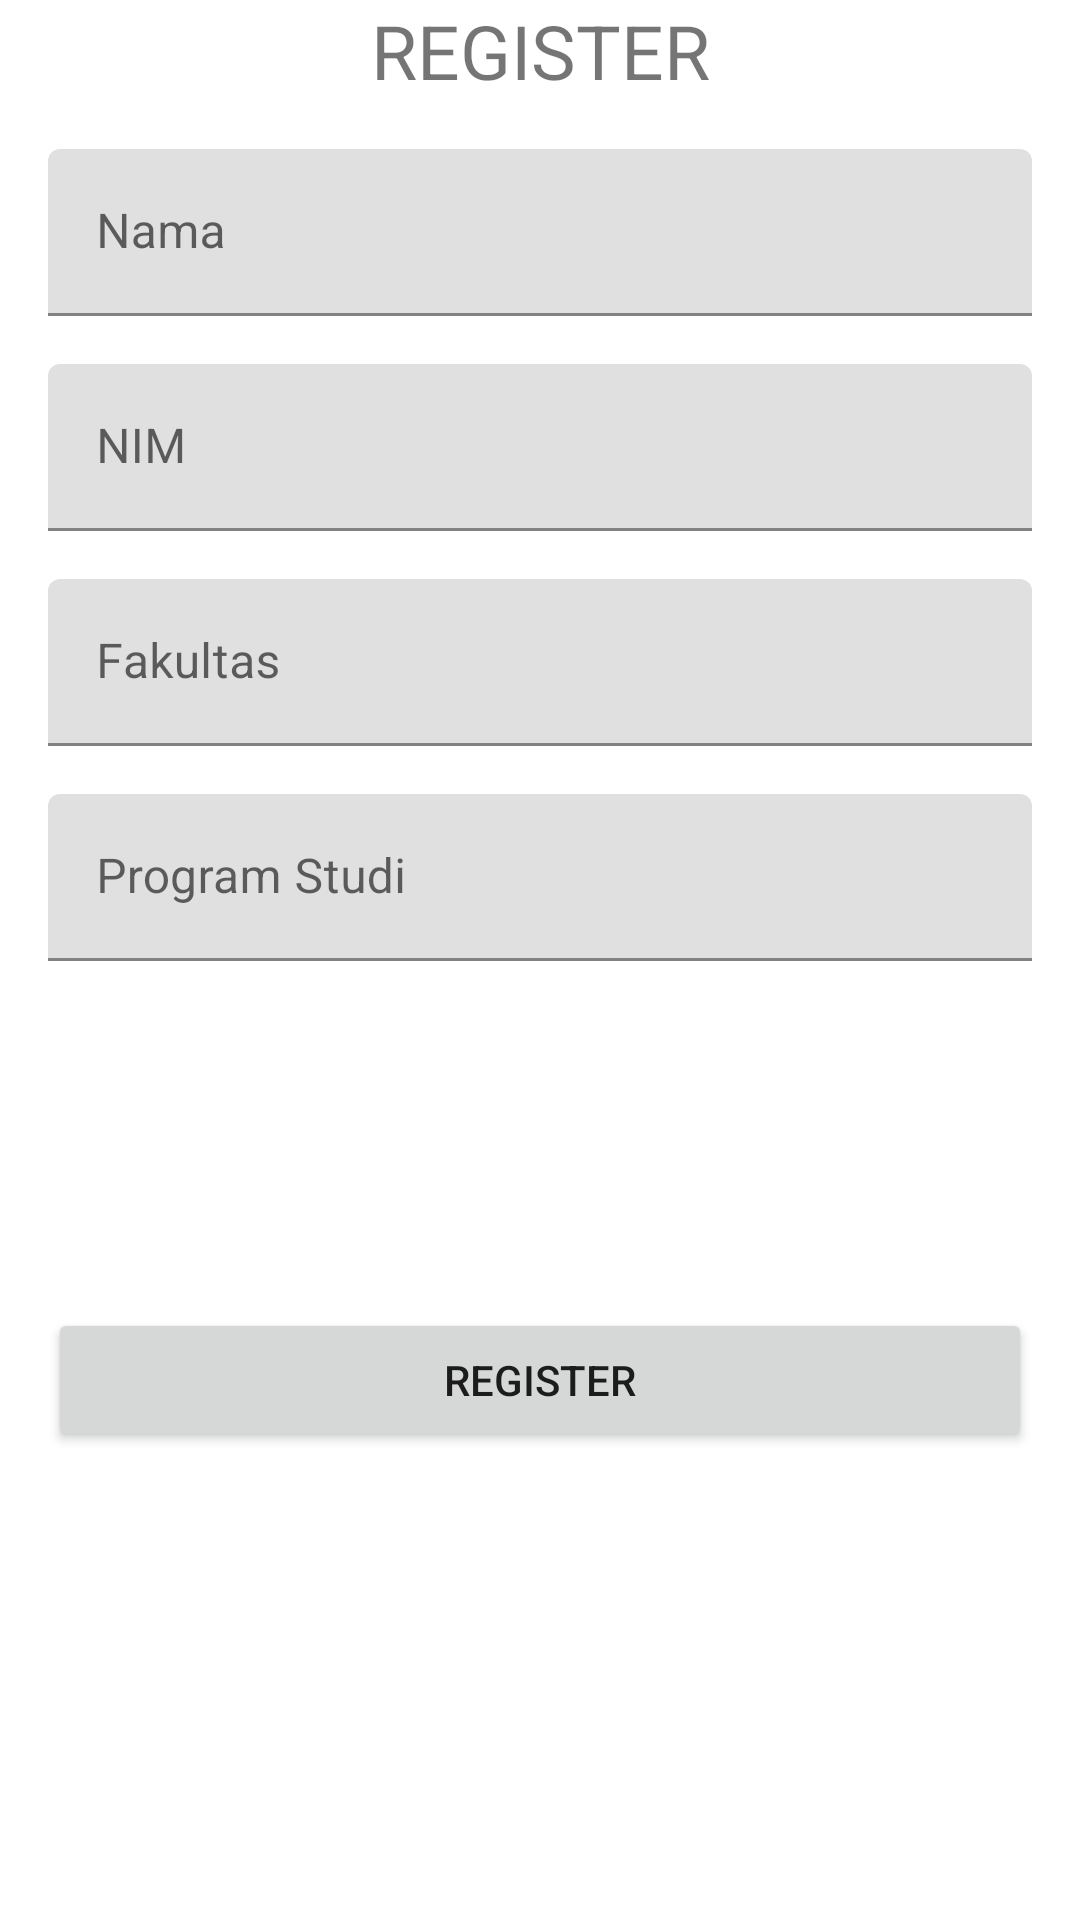

The Android layout XML behind this screen, and the referenced resources:
<!-- AndroidManifest.xml: application theme Theme.Guided4_Bundle_0786 -->
<!-- res/layout/activity_main.xml -->
<?xml version="1.0" encoding="utf-8"?>
<androidx.constraintlayout.widget.ConstraintLayout xmlns:android="http://schemas.android.com/apk/res/android"
    xmlns:app="http://schemas.android.com/apk/res-auto"
    xmlns:tools="http://schemas.android.com/tools"
    android:layout_width="match_parent"
    android:layout_height="match_parent"
    tools:context=".MainActivity">


    <Button
        android:id="@+id/btnRegister"
        android:layout_width="0dp"
        android:layout_height="wrap_content"
        android:layout_marginStart="16dp"
        android:layout_marginEnd="16dp"
        android:layout_marginBottom="156dp"
        android:ems="10"
        android:inputType="textPersonName"
        android:text="REGISTER"
        app:layout_constraintBottom_toBottomOf="parent"
        app:layout_constraintEnd_toEndOf="parent"
        app:layout_constraintHorizontal_bias="0.0"
        app:layout_constraintStart_toStartOf="parent" />

    <com.google.android.material.textfield.TextInputLayout
        android:layout_width="409dp"
        android:layout_height="wrap_content"
        tools:layout_editor_absoluteX="1dp"
        tools:layout_editor_absoluteY="61dp"
        app:layout_constraintBottom_toBottomOf="parent"
        app:layout_constraintEnd_toEndOf="parent"
        app:layout_constraintHorizontal_bias="0.0"
        app:layout_constraintStart_toStartOf="parent"/>

    <com.google.android.material.textfield.TextInputLayout
        android:id="@+id/setNIM"
        android:layout_width="0dp"
        android:layout_height="wrap_content"
        android:layout_marginStart="16dp"
        android:layout_marginTop="16dp"
        android:layout_marginEnd="16dp"
        android:layout_marginBottom="16dp"
        app:layout_constraintBottom_toBottomOf="parent"
        app:layout_constraintEnd_toEndOf="parent"
        app:layout_constraintStart_toStartOf="parent"
        app:layout_constraintTop_toBottomOf="@+id/setNama"
        app:layout_constraintVertical_bias="0.0">

        <com.google.android.material.textfield.TextInputEditText
            android:id="@+id/etNIM"
            android:layout_width="match_parent"
            android:layout_height="wrap_content"
            android:hint="NIM" />
    </com.google.android.material.textfield.TextInputLayout>

    <com.google.android.material.textfield.TextInputLayout
        android:id="@+id/setFakultas"
        android:layout_width="0dp"
        android:layout_height="wrap_content"
        android:layout_marginStart="16dp"
        android:layout_marginTop="16dp"
        android:layout_marginEnd="16dp"
        android:layout_marginBottom="16dp"
        app:layout_constraintBottom_toBottomOf="parent"
        app:layout_constraintEnd_toEndOf="parent"
        app:layout_constraintStart_toStartOf="parent"
        app:layout_constraintTop_toBottomOf="@+id/setNIM"
        app:layout_constraintVertical_bias="0.0"
        >

        <com.google.android.material.textfield.TextInputEditText
            android:id="@+id/etFakultas"
            android:layout_width="match_parent"
            android:layout_height="wrap_content"
            android:hint="Fakultas" />
    </com.google.android.material.textfield.TextInputLayout>

    <com.google.android.material.textfield.TextInputLayout
        android:id="@+id/setProgramstudi"
        android:layout_width="0dp"
        android:layout_height="wrap_content"
        android:layout_marginStart="16dp"
        android:layout_marginTop="16dp"
        android:layout_marginEnd="16dp"
        android:layout_marginBottom="16dp"
        app:layout_constraintBottom_toBottomOf="parent"
        app:layout_constraintEnd_toEndOf="parent"
        app:layout_constraintStart_toStartOf="parent"
        app:layout_constraintTop_toBottomOf="@+id/setFakultas"
        app:layout_constraintVertical_bias="0.0">

        <com.google.android.material.textfield.TextInputEditText
            android:id="@+id/etProgramStudi"
            android:layout_width="match_parent"
            android:layout_height="wrap_content"
            android:hint="Program Studi" />
    </com.google.android.material.textfield.TextInputLayout>

    <com.google.android.material.textfield.TextInputLayout
        android:id="@+id/setNama"
        android:layout_width="0dp"
        android:layout_height="wrap_content"
        android:layout_marginStart="16dp"
        android:layout_marginTop="16dp"
        android:layout_marginEnd="16dp"
        android:layout_marginBottom="16dp"
        app:layout_constraintEnd_toEndOf="parent"
        app:layout_constraintStart_toStartOf="parent"
        app:layout_constraintTop_toBottomOf="@+id/setTextview"
        app:layout_constraintVertical_bias="0.0">

        <com.google.android.material.textfield.TextInputEditText
            android:id="@+id/etNama"
            android:layout_width="match_parent"
            android:layout_height="wrap_content"
            android:hint="Nama" />

    </com.google.android.material.textfield.TextInputLayout>

    <TextView
        android:id="@+id/setTextview"
        android:layout_width="wrap_content"
        android:layout_height="wrap_content"
        android:text="REGISTER"
        android:textSize="25dp"
        app:layout_constraintEnd_toEndOf="parent"
        app:layout_constraintStart_toStartOf="parent"
        tools:layout_editor_absoluteY="40dp" />


</androidx.constraintlayout.widget.ConstraintLayout>
<!-- resources referenced by this layout -->
<resources>
  <style name="Theme.Guided4_Bundle_0786" parent="Theme.MaterialComponents.DayNight.DarkActionBar">
          
          <item name="colorPrimary">@color/purple_500</item>
          <item name="colorPrimaryVariant">@color/purple_700</item>
          <item name="colorOnPrimary">@color/white</item>
          
          <item name="colorSecondary">@color/teal_200</item>
          <item name="colorSecondaryVariant">@color/teal_700</item>
          <item name="colorOnSecondary">@color/black</item>
          
          <item name="android:statusBarColor" tools:targetApi="l">?attr/colorPrimaryVariant</item>
          
      </style>
  <!-- not gathered from this repository: default colours our renderer supplied (Android Studio template values) -->
  <color name="purple_500">#FF6200EE</color>
  <color name="purple_700">#FF3700B3</color>
  <color name="teal_200">#FF03DAC5</color>
  <color name="teal_700">#FF018786</color>
  <color name="black">#FF000000</color>
  <color name="white">#FFFFFFFF</color>
</resources>
